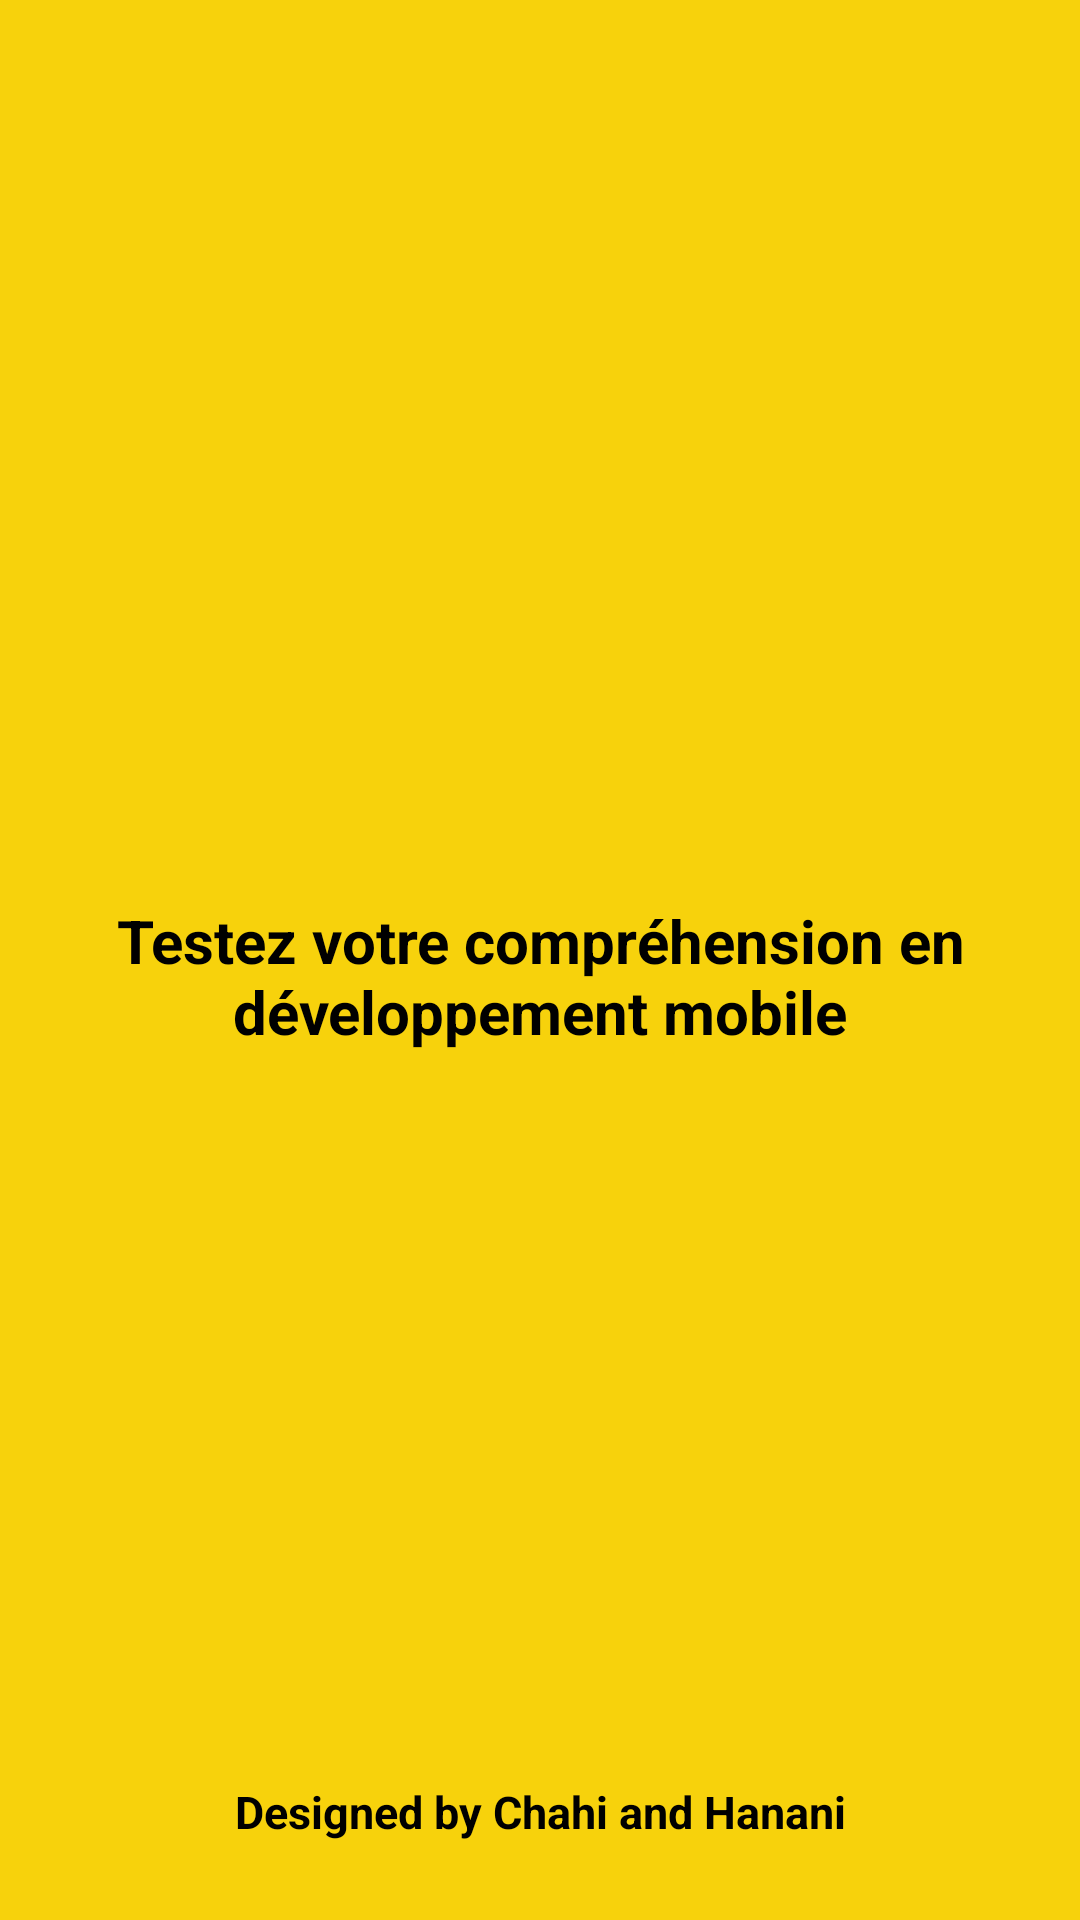

Write the Android layout XML for this screen, with the resource values it uses.
<!-- AndroidManifest.xml: activity theme AppTheme.NoActionBar -->
<!-- res/layout/activity_splash.xml -->
<?xml version="1.0" encoding="utf-8"?>
<LinearLayout xmlns:android="http://schemas.android.com/apk/res/android"
    xmlns:app="http://schemas.android.com/apk/res-auto"
    android:layout_width="match_parent"
    android:layout_height="match_parent"
    android:background="#f7d20c "
    android:orientation="vertical">

    

    <ImageView
        android:id="@+id/imageView"
        android:layout_width="120dp"
        android:layout_height="120dp"
        android:layout_marginStart="120dp"

        android:layout_marginLeft="120dp"
        android:layout_marginTop="150dp"
        android:src="@drawable/quiz" />

    <TextView
        android:id="@+id/textView"
        android:layout_width="match_parent"
        android:layout_height="wrap_content"
        android:layout_below="@id/imageView"
        android:gravity="center"
        android:padding="30dp"
        android:text="Testez votre compréhension en développement mobile"
        android:textColor="@color/black"
        android:textSize="20dp"
        android:textStyle="bold" />

    <ProgressBar
        android:id="@+id/progressBar"
        android:layout_width="match_parent"
        android:layout_height="wrap_content"
        android:layout_below="@id/textView"
        android:layout_centerHorizontal="true"
        android:layout_marginTop="20dp"
        android:indeterminateTint="@color/black" />

    <TextView
        android:id="@+id/textView1"
        android:layout_width="match_parent"
        android:layout_height="wrap_content"
        android:layout_below="@id/progressBar"
        android:layout_marginTop="130dp"
        android:gravity="center"
        android:padding="15dp"
        android:text="Designed by Chahi and Hanani"
        android:textAlignment="center"
        android:textColor="@color/black"
        android:textSize="15dp"
        android:textStyle="bold" />

</LinearLayout>
<!-- resources referenced by this layout -->
<resources>
  <color name="black">#000000</color>
  <style name="AppTheme.NoActionBar">
          <item name="windowActionBar">false</item>
          <item name="windowNoTitle">true</item>
      </style>
</resources>
